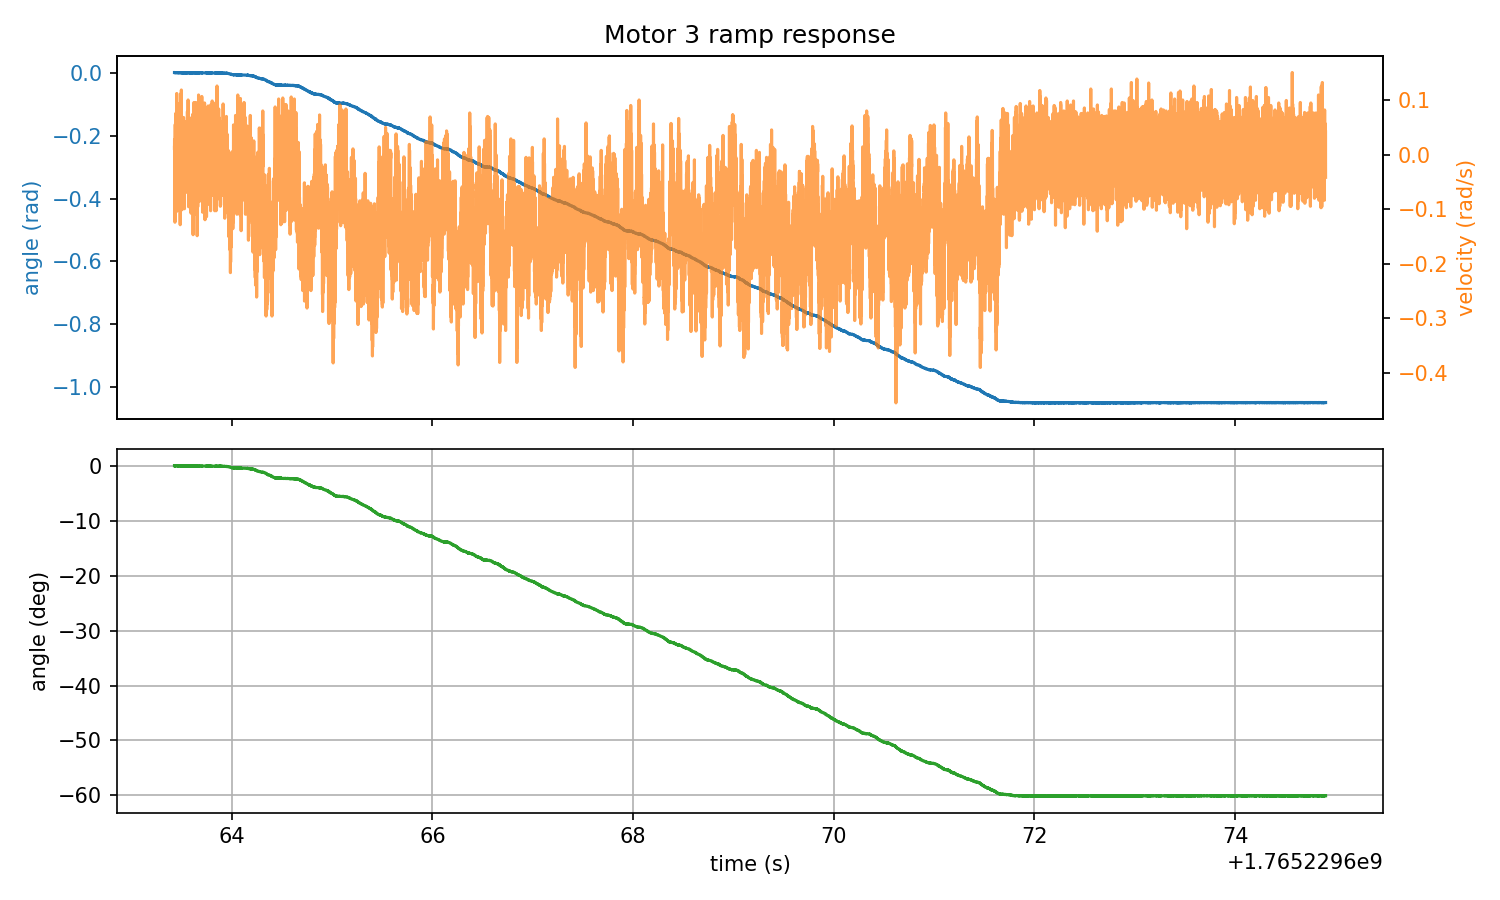

The data file committed next to this chart (first rows):
timestamp, angle_rad, angle_deg, velocity_rad_s, torque_Nm
1765229663, 0.000381, 0.02186, 0.01877, -0.000183
1765229663, , , , 
1765229663, 0.000381, 0.02186, 0.01328, -0.000183
1765229663, 0.000381, 0.02186, 0.008698, -0.03717
1765229663, 0.000381, 0.02186, 0.02792, -0.07562
1765229663, 0.000000, 0.000000, 0.02518, -0.000183
1765229663, 0.000381, 0.02186, -0.02518, -0.000183
1765229663, 0.000000, 0.000000, -0.002289, -0.000183
1765229663, 0.000000, 0.000000, -0.07919, -0.000183
1765229663, 0.000381, 0.02186, -0.03525, -0.000183
1765229663, 0.000381, 0.02186, -0.01511, -0.000183
1765229663, 0.000000, 0.000000, -0.1241, -0.000183
1765229663, 0.000381, 0.02186, -0.04623, -0.000183
1765229663, 0.000000, 0.000000, 0.02792, -0.000183
1765229663, 0.000000, 0.000000, -0.09201, -0.000183
1765229663, 0.000000, 0.000000, 0.008698, -0.000183
1765229663, 0.000381, 0.02186, 0.05539, -0.000183
1765229663, 0.000000, 0.000000, -0.02335, -0.000183
1765229663, 0.000000, 0.000000, -0.07645, -0.000183
1765229663, 0.000000, 0.000000, -0.038, -0.000183
1765229663, 0.000000, 0.000000, 0.002289, -0.000183
1765229663, 0.000000, 0.000000, -0.03891, -0.000183
1765229663, 0.000000, 0.000000, 0.03433, -0.000183
1765229663, 0.000000, 0.000000, 0.02426, -0.000183
1765229663, 0.000000, 0.000000, -0.008698, -0.000183
1765229663, 0.000000, 0.000000, 0.006867, -0.02216
1765229663, 0.000000, 0.000000, -0.05722, -0.000183
1765229663, 0.000000, 0.000000, -0.0975, -0.07599
1765229663, 0.000000, 0.000000, -0.02335, -0.02289
1765229663, 0.000000, 0.000000, 0.008698, -0.000183
1765229663, 0.000000, 0.000000, 0.05264, -0.000183
1765229663, 0.000000, 0.000000, 0.07645, -0.04706
1765229663, 0.000000, 0.000000, -0.04257, -0.02179
1765229663, 0.000000, 0.000000, -0.0737, -0.000183
1765229663, 0.000000, 0.000000, 0.005035, -0.000183
1765229663, 0.000000, 0.000000, 0.009613, -0.000183
1765229663, -0.000381, -0.02186, -0.1048, -0.1049
1765229663, 0.000000, 0.000000, -0.1012, -0.03058
1765229663, 0.000000, 0.000000, 0.03525, -0.008606
1765229663, -0.000381, -0.02186, -0.02976, -0.065
1765229663, -0.000381, -0.02186, -0.103, -0.000183
1765229663, 0.000000, 0.000000, -0.06912, -0.08038
1765229663, 0.000000, 0.000000, 0.01511, -0.1441
1765229663, 0.000000, 0.000000, -0.005035, -0.000183
1765229663, 0.000000, 0.000000, 0.05356, -0.000183
1765229663, 0.000000, 0.000000, 0.1122, -0.000183
1765229663, 0.000000, 0.000000, 0.03891, -0.04633
1765229663, 0.000000, 0.000000, -0.01328, -0.07855
1765229663, 0.000000, 0.000000, 0.04074, -0.000183
1765229663, 0.000000, 0.000000, 0.07462, -0.07269
1765229663, 0.000000, 0.000000, 0.02426, -0.08551
1765229663, 0.000000, 0.000000, -0.01968, -0.03571
1765229663, 0.000000, 0.000000, 0.007782, -0.000183
1765229663, 0.000000, 0.000000, 0.03525, -0.01886
1765229663, 0.000000, 0.000000, -0.01236, -0.01483
1765229663, 0.000000, 0.000000, 0.02518, -0.000183
1765229663, 0.000000, 0.000000, -0.008698, -0.000183
1765229663, 0.000000, 0.000000, -0.005035, -0.000183
1765229663, 0.000000, 0.000000, 0.05905, -0.000183
1765229663, 0.000000, 0.000000, -0.01968, -0.04376
... 23,068 more rows
